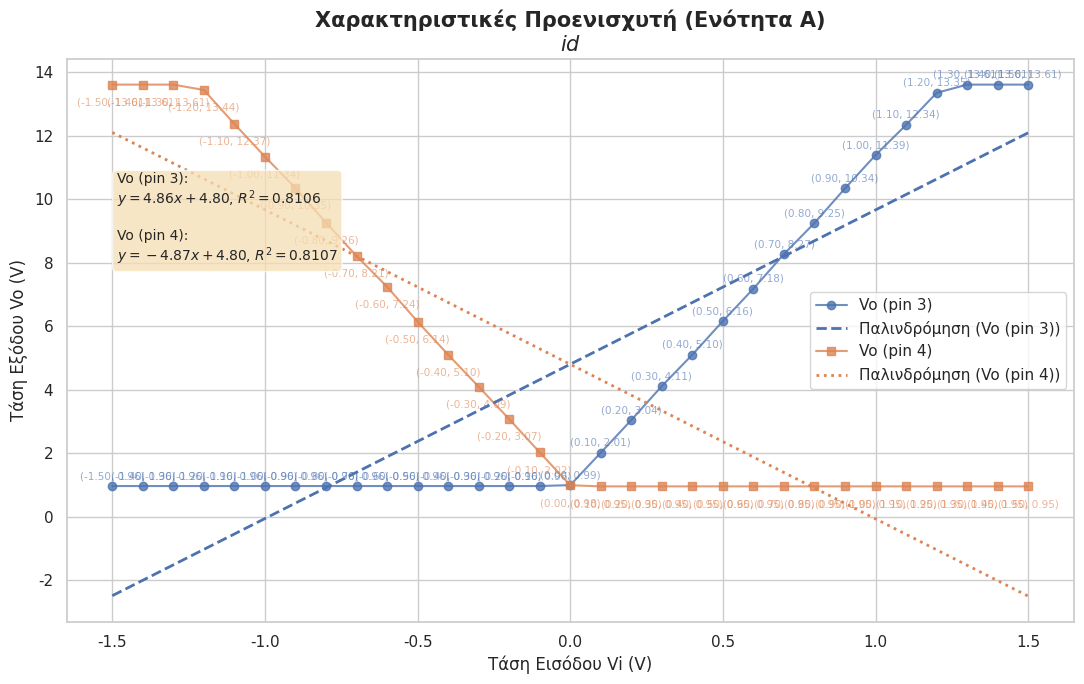
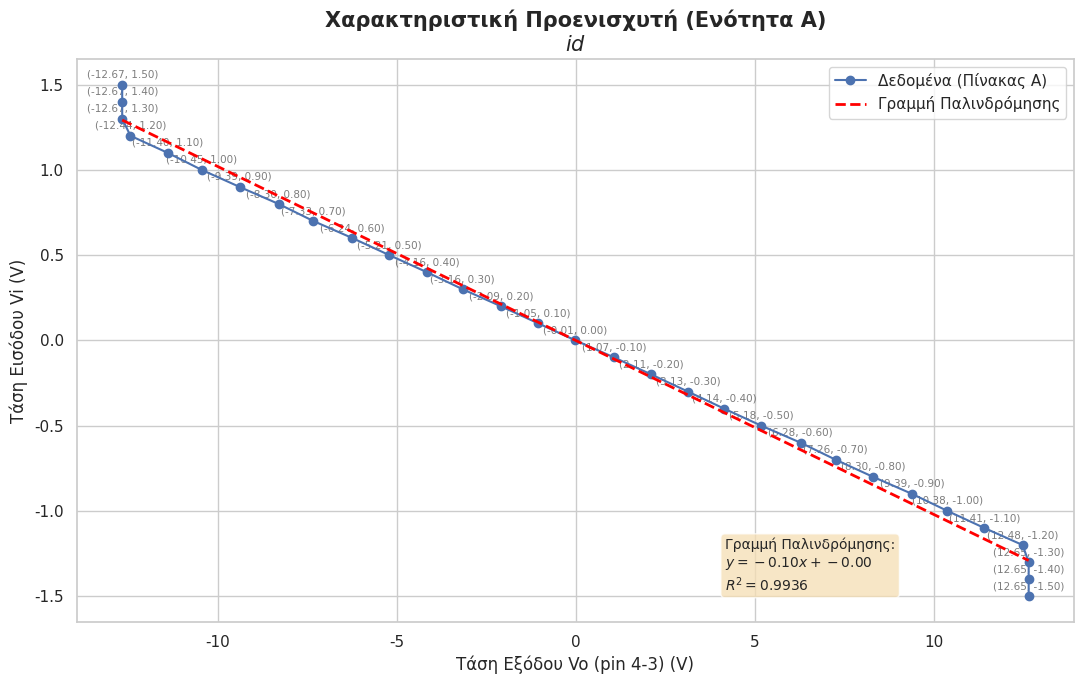
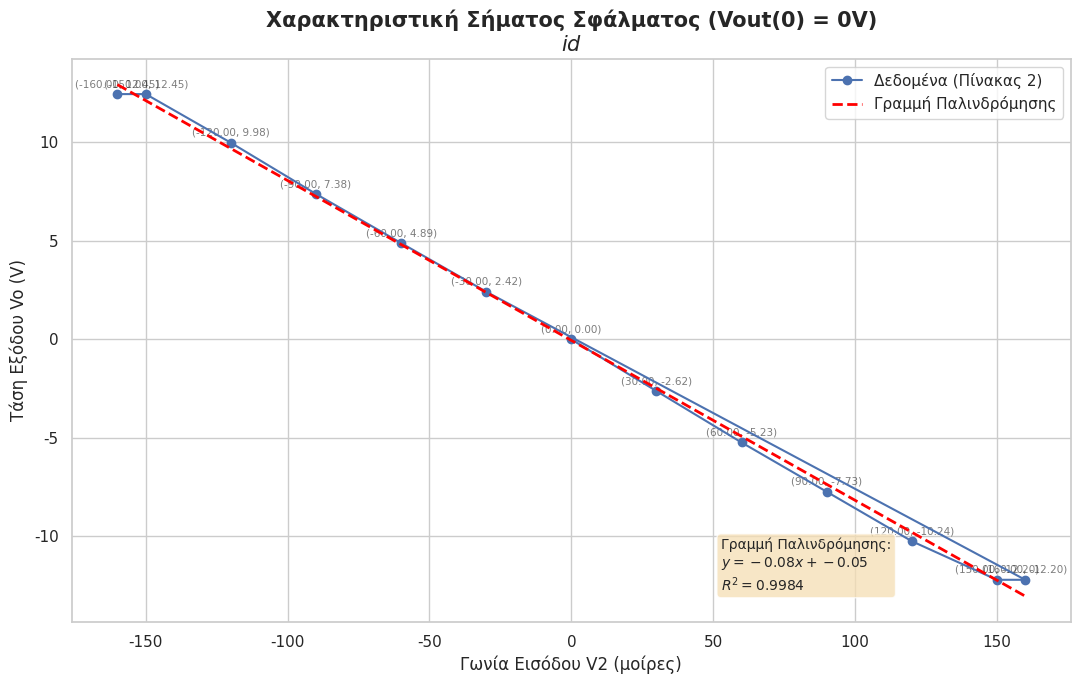
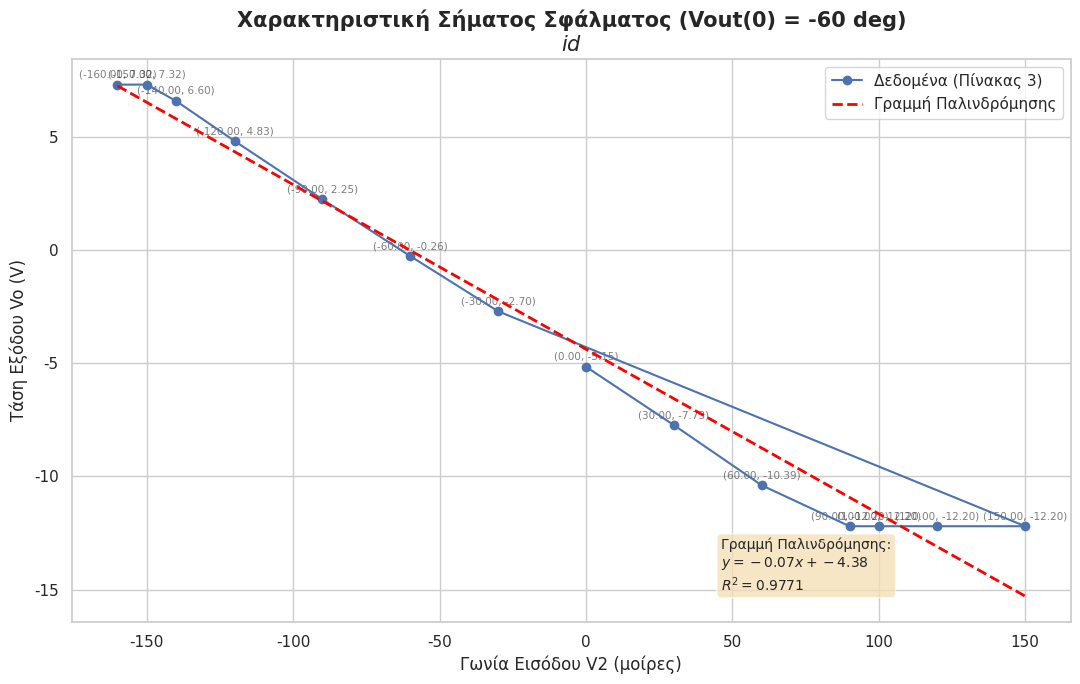
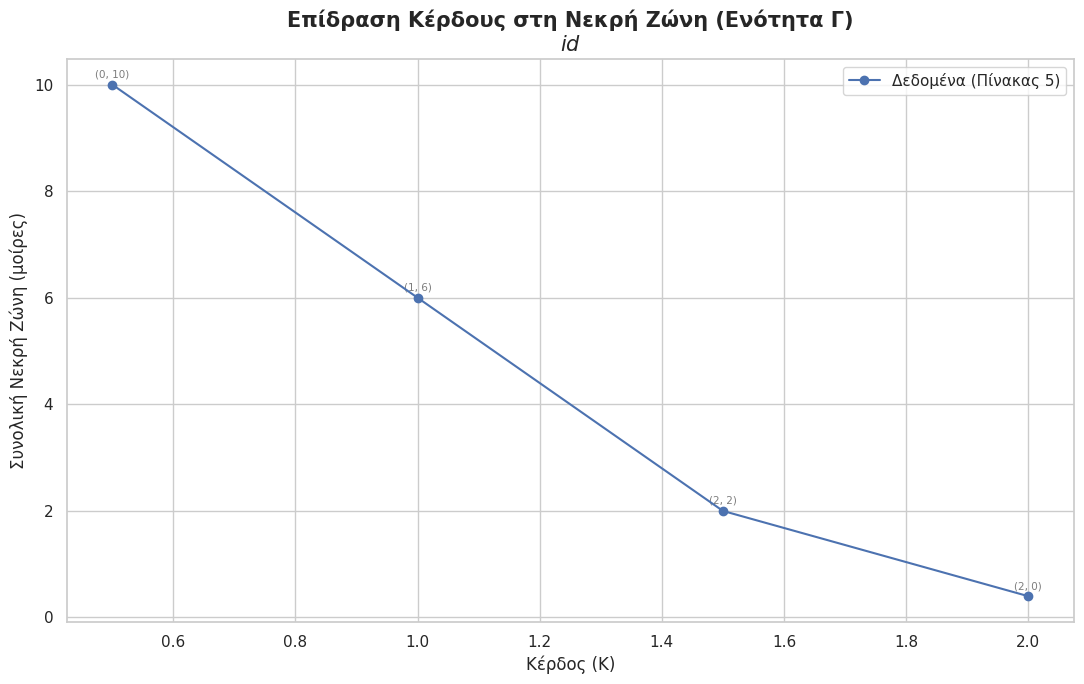

Python code for these plots, in order:
import matplotlib.pyplot as plt
import numpy as np
import seaborn as sns
from scipy import stats
import os

# --- 0. Στοιχεία Φοιτητή (Από το αρχικό script) ---
USER_ID = "$id$"

# Εφαρμογή του επαγγελματικού θέματος (theme) του seaborn
sns.set_theme(style="whitegrid", palette="deep")

# --- 1. Δεδομένα από τους Πίνακες του .tex (Lab 3) ---

# --- 1A. Δεδομένα Ενότητας Α (Προενισχυτής) ---
# Από τον πίνακα στην Ενότητα Α, Ερώτημα 1
vi_A = np.array([
    1.5, 1.4, 1.3, 1.2, 1.1, 1.0, 0.9, 0.8, 0.7, 0.6, 0.5, 0.4, 0.3, 0.2, 0.1, 0.0,
    -0.1, -0.2, -0.3, -0.4, -0.5, -0.6, -0.7, -0.8, -0.9, -1.0, -1.1, -1.2, -1.3, -1.4, -1.5
])
vo_pin3_A = np.array([
    13.61, 13.61, 13.61, 13.35, 12.34, 11.39, 10.34, 9.25, 8.27, 7.18, 6.16, 5.1, 4.11, 3.04, 2.01, 0.99,
    0.96, 0.96, 0.96, 0.96, 0.96, 0.96, 0.96, 0.96, 0.96, 0.96, 0.96, 0.96, 0.96, 0.96, 0.96
])
vo_pin4_A = np.array([
    0.95, 0.95, 0.95, 0.95, 0.95, 0.95, 0.95, 0.95, 0.95, 0.95, 0.95, 0.95, 0.95, 0.95, 0.95, 0.985,
    2.02, 3.07, 4.09, 5.1, 6.14, 7.24, 8.21, 9.26, 10.35, 11.34, 12.37, 13.44, 13.61, 13.61, 13.61
])
vo_diff_A = np.array([
    -12.67, -12.67, -12.67, -12.44, -11.4, -10.45, -9.39, -8.3, -7.33, -6.24, -5.21, -4.16, -3.16, -2.09, -1.05, -0.01,
    1.07, 2.11, 3.13, 4.14, 5.18, 6.28, 7.26, 8.30, 9.39, 10.38, 11.41, 12.48, 12.65, 12.65, 12.65
])

# --- 1B. Δεδομένα Ενότητας Β (Σήμα Σφάλματος) ---
# Από Πίνακα 2 (Ερώτημα 4)
angle_in_B2 = np.array([0, 30, 60, 90, 120, 150, 160, -30, -60, -90, -120, -150, -160])
vo_B2 = np.array([0.00, -2.62, -5.23, -7.73, -10.24, -12.20, -12.20, 2.42, 4.89, 7.38, 9.98, 12.45, 12.45])

# Από Πίνακα 3 (Ερώτημα 4)
angle_in_B3 = np.array([0, 30, 60, 90, 100, 120, 150, -30, -60, -90, -120, -140, -150, -160])
vo_B3 = np.array([-5.15, -7.73, -10.39, -12.20, -12.20, -12.20, -12.20, -2.70, -0.26, 2.25, 4.83, 6.60, 7.32, 7.32])

# --- 1C. Δεδομένα Ενότητας Γ (Νεκρή Ζώνη) ---
# Από Πίνακα 5 (Ερώτημα 4)
gain_C5 = np.array([0.5, 1, 1.5, 2])
deadband_cw_C5 = np.array([5, 3, 1, 0.2])
deadband_ccw_C5 = np.array([5, 3, 1, 0.2])
# Υπολογισμός της στήλης που λείπει
deadband_total_C5 = deadband_cw_C5 + deadband_ccw_C5


# --- 2. Βοηθητικές Συναρτήσεις Γραφικών (Από το plots-better.py) ---

# Στυλ πλαισίου πληροφοριών παλινδρόμησης
infobox_props = dict(boxstyle='round', facecolor='wheat', alpha=0.75)

def plot_characteristic(x, y, x_label, y_label, title, data_label, save_path, show_regression=True):
    """
    Δημιουργεί ένα γράφημα, συνδέοντας τα σημεία και δείχνοντας τις τιμές (x,y).
    """
    fig, ax = plt.subplots(figsize=(11, 7))
    
    x_min, x_max = np.min(x), np.max(x)
    text_x_pos = 0.05 if x_min >= 0 else 0.65 

    ax.plot(x, y, 'o-', label=data_label, zorder=5) # 'o-' = Κύκλοι + Γραμμή
    
    for i in range(len(x)):
        if "Ρεύμα" in y_label or "Τάση" in y_label:
            label_text = f'({x[i]:.2f}, {y[i]:.2f})'
        else: # Ταχύτητα ή Γωνία
            label_text = f'({x[i]:.0f}, {y[i]:.0f})'
        
        ax.annotate(label_text, (x[i], y[i]), textcoords="offset points", 
                    xytext=(0,5), ha='center', fontsize=7.5, alpha=0.6)
    
    if show_regression:
        slope, intercept, r_value, p_value, std_err = stats.linregress(x, y)
        x_fit_line = np.linspace(x_min, x_max, 100)
        y_fit_line = slope * x_fit_line + intercept
        ax.plot(x_fit_line, y_fit_line, color='red', linestyle='--', label='Γραμμή Παλινδρόμησης', zorder=10, linewidth=2)
        
        regression_text = (
            f'Γραμμή Παλινδρόμησης:\n'
            f'$y = {slope:.2f}x + {intercept:.2f}$\n'
            f'$R^2 = {r_value**2:.4f}$'
        )
        ax.text(text_x_pos, 0.05, regression_text, transform=ax.transAxes, fontsize=10,
                verticalalignment='bottom', bbox=infobox_props, zorder=10)

    ax.set_xlabel(x_label, fontsize=12)
    ax.set_ylabel(y_label, fontsize=12)
    
    full_title = f"{title}\n{USER_ID}"
    ax.set_title(full_title, fontweight='bold', fontsize=15)
    
    ax.legend(loc='best', fontsize=11)
    
    plt.tight_layout()
    plt.savefig(save_path, dpi=200) 
    plt.close(fig)
    print(f"Δημιουργήθηκε το γράφημα: {save_path}")

def plot_comparison(x1, y1, label1, x2, y2, label2, x_label, y_label, title, save_path):
    """
    Δημιουργεί ένα γράφημα σύγκρισης, συνδέοντας τα σημεία και δείχοντας τις τιμές (x,y).
    """
    fig, ax = plt.subplots(figsize=(11, 7))

    # --- Δεδομένα 1 ---
    ax.plot(x1, y1, 'o-', label=label1, alpha=0.8, zorder=5) 
    slope1, intercept1, r1, _, _ = stats.linregress(x1, y1)
    x1_fit_line = np.linspace(np.min(x1), np.max(x1), 100)
    y_fit1 = slope1 * x1_fit_line + intercept1
    ax.plot(x1_fit_line, y_fit1, linestyle='--', label=f'Παλινδρόμηση ({label1})', zorder=10, linewidth=2, color=ax.lines[-1].get_color())

    for i in range(len(x1)):
        if "Ρεύμα" in y_label or "Τάση" in y_label: label_text = f'({x1[i]:.2f}, {y1[i]:.2f})'
        else: label_text = f'({x1[i]:.0f}, {y1[i]:.0f})'
        ax.annotate(label_text, (x1[i], y1[i]), textcoords="offset points", 
                    xytext=(0,5), ha='center', fontsize=7.5, alpha=0.6, color=ax.lines[-2].get_color())

    # --- Δεδομένα 2 ---
    ax.plot(x2, y2, 's-', label=label2, alpha=0.8, zorder=5) # 's-' = Τετράγωνα
    slope2, intercept2, r2, _, _ = stats.linregress(x2, y2)
    x2_fit_line = np.linspace(np.min(x2), np.max(x2), 100)
    y_fit2 = slope2 * x2_fit_line + intercept2
    ax.plot(x2_fit_line, y_fit2, linestyle=':', label=f'Παλινδρόμηση ({label2})', zorder=10, linewidth=2, color=ax.lines[-1].get_color())
    
    for i in range(len(x2)):
        if "Ρεύμα" in y_label or "Τάση" in y_label: label_text = f'({x2[i]:.2f}, {y2[i]:.2f})'
        else: label_text = f'({x2[i]:.0f}, {y2[i]:.0f})'
        ax.annotate(label_text, (x2[i], y2[i]), textcoords="offset points", 
                    xytext=(0,-15), ha='center', fontsize=7.5, alpha=0.6, color=ax.lines[-2].get_color())

    # Κείμενο για το infobox
    regression_text = (
        f'{label1}:\n'
        f'$y = {slope1:.2f}x + {intercept1:.2f}$, $R^2 = {r1**2:.4f}$\n\n'
        f'{label2}:\n'
        f'$y = {slope2:.2f}x + {intercept2:.2f}$, $R^2 = {r2**2:.4f}$'
    )
    # Προσαρμογή θέσης infobox
    ax.text(0.05, 0.80, regression_text, transform=ax.transAxes, fontsize=10,
            verticalalignment='top', bbox=infobox_props, zorder=10)

    ax.set_xlabel(x_label, fontsize=12)
    ax.set_ylabel(y_label, fontsize=12)
    
    full_title = f"{title}\n{USER_ID}"
    ax.set_title(full_title, fontweight='bold', fontsize=15)
    
    ax.legend(loc='best', fontsize=11)
    
    plt.tight_layout()
    plt.savefig(save_path, dpi=200)
    plt.close(fig)
    print(f"Δημιουργήθηκε το γράφημα: {save_path}")

# --- 3. Κύρια Συνάρτηση Δημιουργίας Γραφικών (για το Lab 3) ---

def generate_lab3_plots():
    output_dir = "lab3_plots"
    if not os.path.exists(output_dir):
        os.makedirs(output_dir)

    # --- Ενότητα Α: Προενισχυτής (Ερώτημα 1) ---
    
    # 1. Σύγκριση V_o(pin 3) και V_o(pin 4)
    plot_comparison(vi_A, vo_pin3_A, "Vo (pin 3)",
                    vi_A, vo_pin4_A, "Vo (pin 4)",
                    "Τάση Εισόδου Vi (V)", "Τάση Εξόδου Vo (V)",
                    "Χαρακτηριστικές Προενισχυτή (Ενότητα Α)",
                    os.path.join(output_dir, "plot_A1_pins.png"))

    # 2. Χαρακτηριστική V_i = f[V_o(pin 4-3)]
    plot_characteristic(vo_diff_A, vi_A, "Τάση Εξόδου Vo (pin 4-3) (V)", "Τάση Εισόδου Vi (V)",
                        "Χαρακτηριστική Προενισχυτή (Ενότητα Α)",
                        "Δεδομένα (Πίνακας Α)", os.path.join(output_dir, "plot_A1_diff.png"))

    # --- Ενότητα Β: Σήμα Σφάλματος (Ερώτημα 4) ---
    
    # 3. Διάγραμμα από Πίνακα 2
    plot_characteristic(angle_in_B2, vo_B2, "Γωνία Εισόδου V2 (μοίρες)", "Τάση Εξόδου Vo (V)",
                        "Χαρακτηριστική Σήματος Σφάλματος (Vout(0) = 0V)",
                        "Δεδομένα (Πίνακας 2)", os.path.join(output_dir, "plot_B4_P2.png"))
    
    # 4. Διάγραμμα από Πίνακα 3
    plot_characteristic(angle_in_B3, vo_B3, "Γωνία Εισόδου V2 (μοίρες)", "Τάση Εξόδου Vo (V)",
                        "Χαρακτηριστική Σήματος Σφάλματος (Vout(0) = -60 deg)",
                        "Δεδομένα (Πίνακας 3)", os.path.join(output_dir, "plot_B4_P3.png"))

    # --- Ενότητα Γ: Ηλεκτρικό Σύστημα (Ερώτημα 4) ---
    
    # 5. Διάγραμμα Κέρδους vs Νεκρής Ζώνης (Πίνακας 5)
    plot_characteristic(gain_C5, deadband_total_C5, "Κέρδος (K)", "Συνολική Νεκρή Ζώνη (μοίρες)",
                        "Επίδραση Κέρδους στη Νεκρή Ζώνη (Ενότητα Γ)",
                        "Δεδομένα (Πίνακας 5)", os.path.join(output_dir, "plot_C4_Deadband.png"),
                        show_regression=False) # Δεν είναι γραμμική σχέση

# --- 4. Εκτέλεση Κώδικα ---
if __name__ == "__main__":
    generate_lab3_plots()
    print("\n--- ΟΙ ΓΡΑΦΙΚΕΣ ΠΑΡΑΣΤΑΣΕΙΣ ΓΙΑ ΤΟ LAB 3 ΔΗΜΙΟΥΡΓΗΘΗΚΑΝ ---")
    print(f"Θα τις βρείτε στον φάκελο '{os.path.abspath('lab3_plots')}'")
